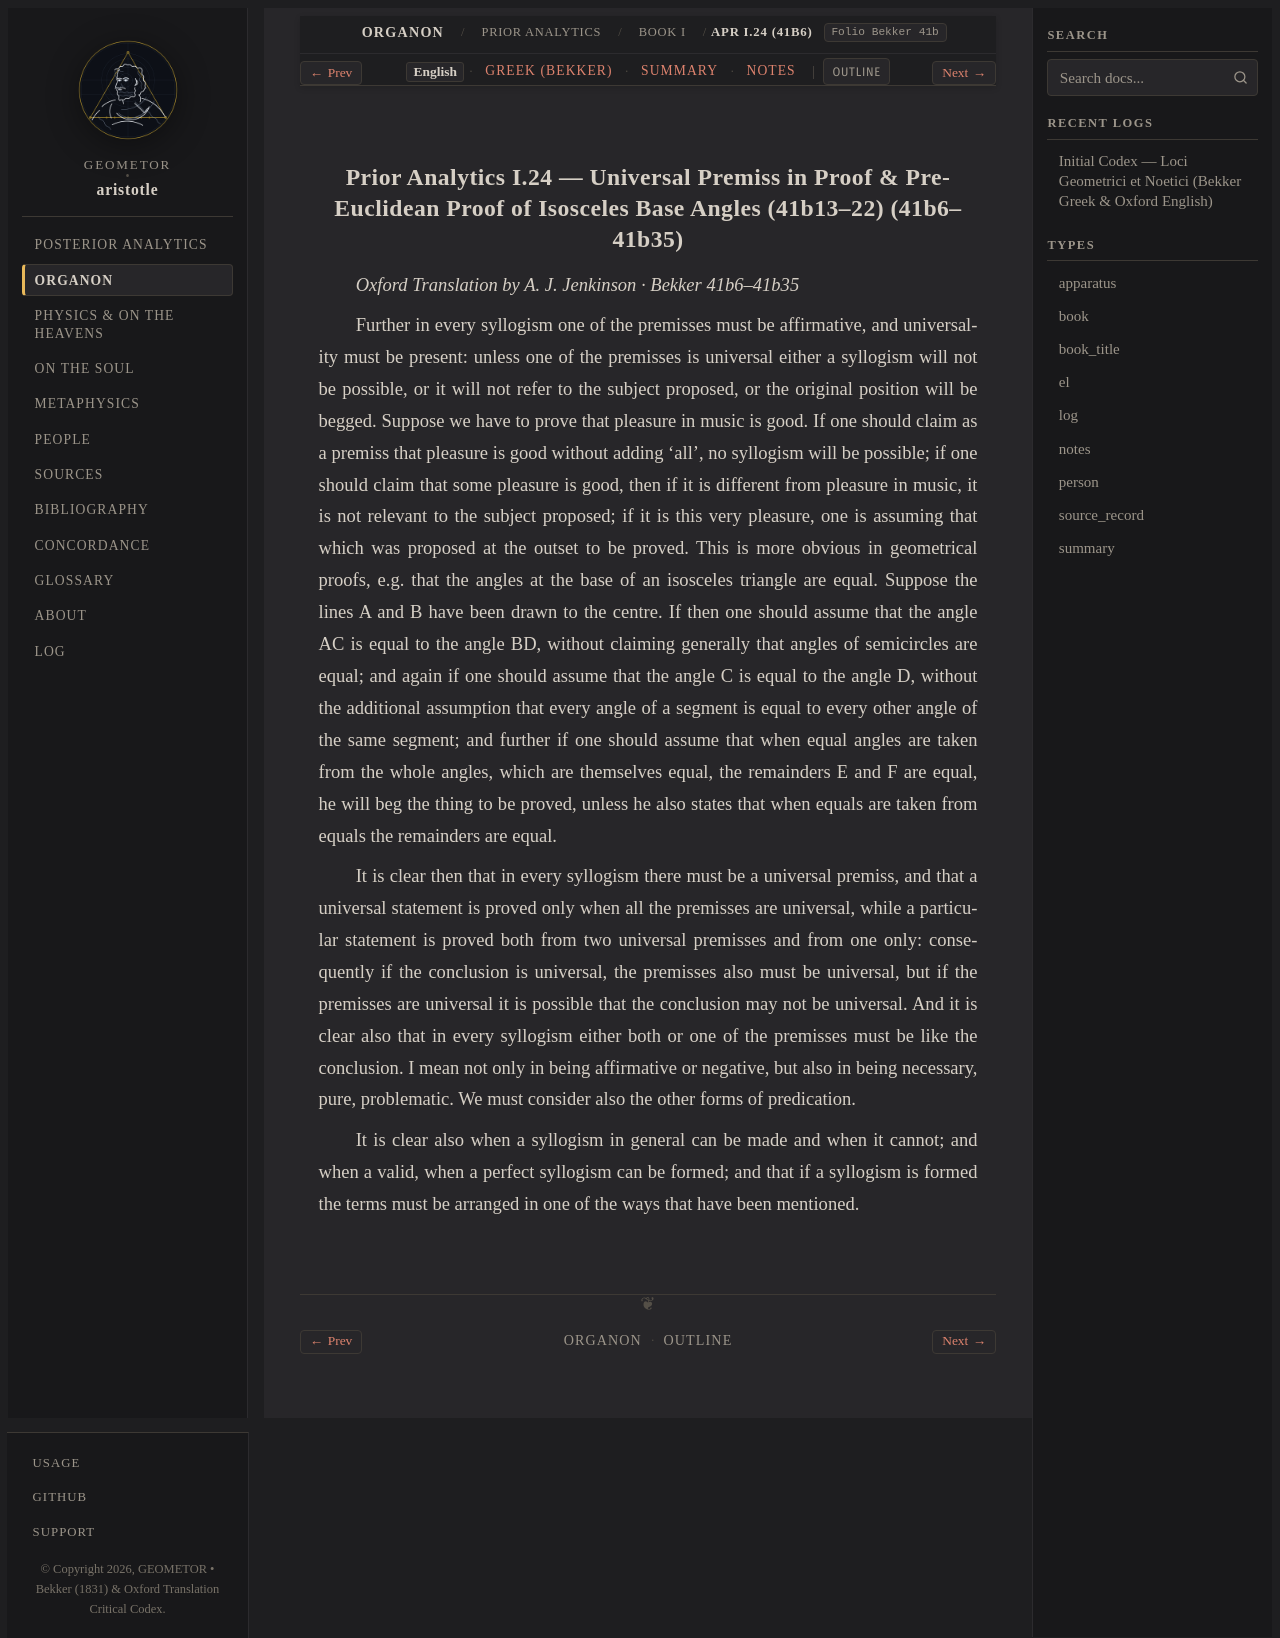

repository: geometor/aristotle · page: organon/prior_analytics/book_1/ch_24/index.html · generator: sphinx

:order: 24
:layout: book
:type: book
:title: Universal Premiss in Proof & Pre-Euclidean Proof of Isosceles Base Angles (41b13–22)
:canonical_id: APr I.24 (41b6)
:folio: Bekker 41b
:tracks: English: index | Greek: greek | Summary: summary | Notes: notes

.. _liber-2a-quantitas-et-syllogismus-en-c4:

Prior Analytics I.24 — Universal Premiss in Proof & Pre-Euclidean Proof of Isosceles Base Angles (41b13–22) (41b6–41b35)
------------------------------------------------------------------------------------------------------------------------

*Oxford Translation by A. J. Jenkinson · Bekker 41b6–41b35*

.. _bekker-41b13:

.. folio:: Bekker 41b

Further in every syllogism one of the premisses must be affirmative, and universality must be present: unless one of the premisses is universal either a syllogism will not be possible, or it will not refer to the subject proposed, or the original position will be begged. Suppose we have to prove that pleasure in music is good. If one should claim as a premiss that pleasure is good without adding 'all', no syllogism will be possible; if one should claim that some pleasure is good, then if it is different from pleasure in music, it is not relevant to the subject proposed; if it is this very pleasure, one is assuming that which was proposed at the outset to be proved. This is more obvious in geometrical proofs, e.g. that the angles at the base of an isosceles triangle are equal. Suppose the lines A and B have been drawn to the centre. If then one should assume that the angle AC is equal to the angle BD, without claiming generally that angles of semicircles are equal; and again if one should assume that the angle C is equal to the angle D, without the additional assumption that every angle of a segment is equal to every other angle of the same segment; and further if one should assume that when equal angles are taken from the whole angles, which are themselves equal, the remainders E and F are equal, he will beg the thing to be proved, unless he also states that when equals are taken from equals the remainders are equal.

It is clear then that in every syllogism there must be a universal premiss, and that a universal statement is proved only when all the premisses are universal, while a particular statement is proved both from two universal premisses and from one only: consequently if the conclusion is universal, the premisses also must be universal, but if the premisses are universal it is possible that the conclusion may not be universal. And it is clear also that in every syllogism either both or one of the premisses must be like the conclusion. I mean not only in being affirmative or negative, but also in being necessary, pure, problematic. We must consider also the other forms of predication.

It is clear also when a syllogism in general can be made and when it cannot; and when a valid, when a perfect syllogism can be formed; and that if a syllogism is formed the terms must be arranged in one of the ways that have been mentioned.
